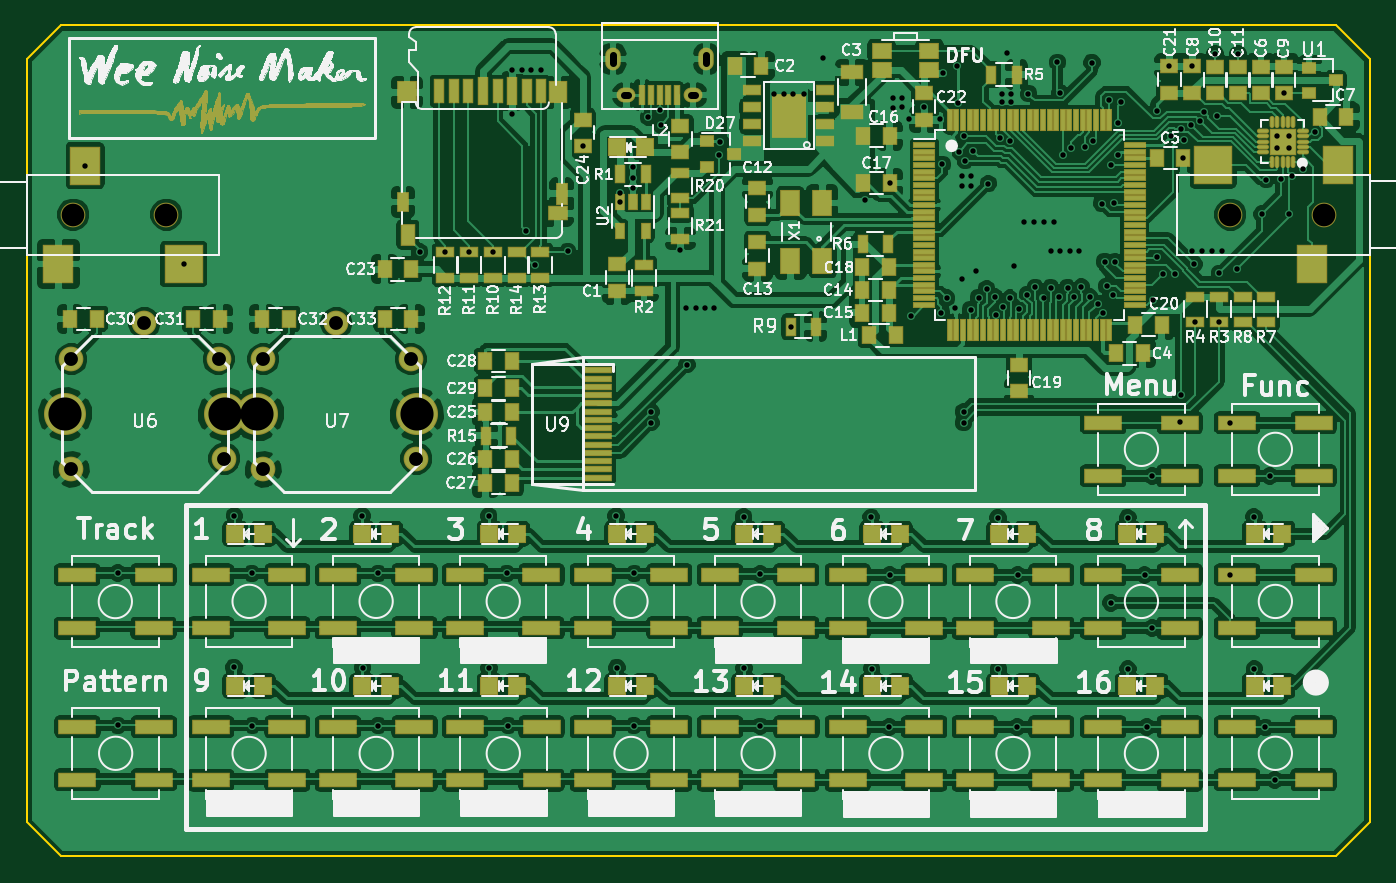
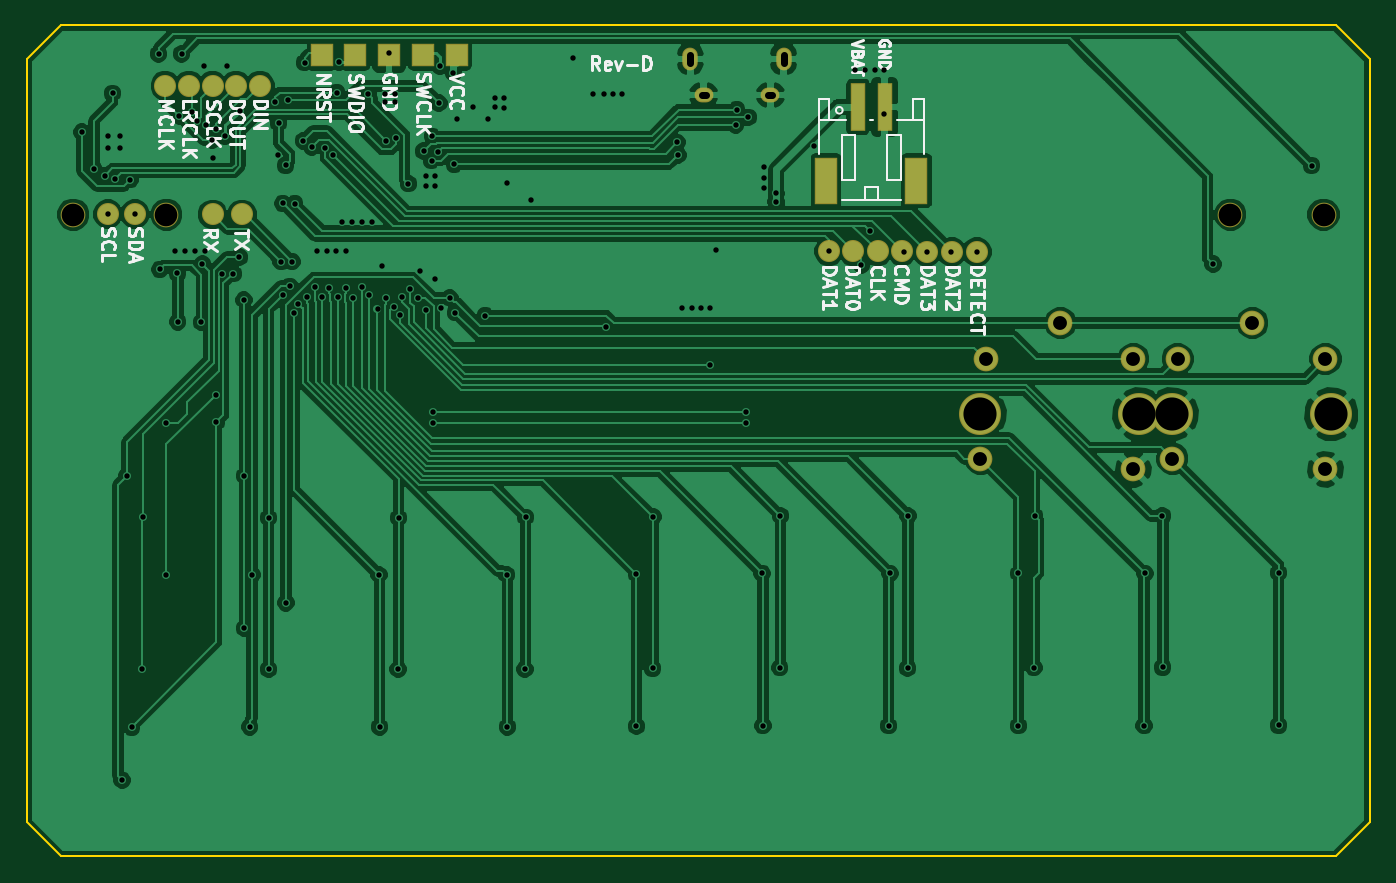
Circuit board: 10 layer files. Board 100.9 x 62.4 mm.
- bottom_copper: wnm_mk_1-B.Cu.gbl (126630 bytes)
- bottom_mask: wnm_mk_1-B.Mask.gbs (1739 bytes)
- paste: wnm_mk_1-B.Paste.gbp (620 bytes)
- bottom_silk: wnm_mk_1-B.SilkS.gbo (23098 bytes)
- outline: wnm_mk_1-Edge.Cuts.gm1 (721 bytes)
- top_copper: wnm_mk_1-F.Cu.gtl (399824 bytes)
- top_mask: wnm_mk_1-F.Mask.gts (47143 bytes)
- paste: wnm_mk_1-F.Paste.gtp (12175 bytes)
- top_silk: wnm_mk_1-F.SilkS.gto (158367 bytes)
- drill: wnm_mk_1.drl (3387 bytes)

=== bottom_copper: wnm_mk_1-B.Cu.gbl (126630 bytes, source omitted) ===
=== bottom_mask: wnm_mk_1-B.Mask.gbs ===
G04 #@! TF.FileFunction,Soldermask,Bot*
%FSLAX46Y46*%
G04 Gerber Fmt 4.6, Leading zero omitted, Abs format (unit mm)*
G04 Created by KiCad (PCBNEW 4.0.7-e0-6372~58~ubuntu16.10.1) date Sun Oct 29 19:34:23 2017*
%MOMM*%
%LPD*%
G01*
G04 APERTURE LIST*
%ADD10C,0.100000*%
%ADD11C,1.860000*%
%ADD12C,3.160000*%
%ADD13O,1.410000X1.110000*%
%ADD14O,1.160000X1.710000*%
%ADD15R,1.160000X3.660000*%
%ADD16R,1.760000X3.560000*%
%ADD17C,1.660000*%
%ADD18R,1.684000X1.760000*%
G04 APERTURE END LIST*
D10*
D11*
X98863200Y-102166800D03*
X104863200Y-112366800D03*
X93363200Y-113166800D03*
X104463200Y-104866800D03*
X93363200Y-104866800D03*
D12*
X92913200Y-109016800D03*
X104913200Y-109016800D03*
D11*
X84429600Y-102166800D03*
X90429600Y-112366800D03*
X78929600Y-113166800D03*
X90029600Y-104866800D03*
X78929600Y-104866800D03*
D12*
X78479600Y-109016800D03*
X90479600Y-109016800D03*
D11*
X173042400Y-94022400D03*
X166042400Y-94022400D03*
D13*
X125657880Y-85026940D03*
X120657880Y-85026940D03*
D14*
X126657880Y-82326940D03*
X119657880Y-82326940D03*
D15*
X114064800Y-85928200D03*
X112064800Y-85928200D03*
D16*
X116464800Y-91478200D03*
X109664800Y-91478200D03*
D17*
X112585500Y-96774000D03*
X110756700Y-96774000D03*
X114414300Y-96774000D03*
X116243100Y-96774000D03*
X106997500Y-96824800D03*
X108877100Y-96824800D03*
X105117900Y-96824800D03*
D11*
X79078000Y-94030800D03*
X86078000Y-94030800D03*
D17*
X159004000Y-84328000D03*
X160782000Y-84328000D03*
X164338000Y-84328000D03*
X166116000Y-84328000D03*
X170434000Y-93980000D03*
X162560000Y-84328000D03*
X168402000Y-93980000D03*
X162550000Y-94000000D03*
X160350000Y-94000000D03*
D18*
X144212400Y-82046800D03*
X146752400Y-82046800D03*
X149292400Y-82046800D03*
X151832400Y-82046800D03*
X154372400Y-82046800D03*
M02*

=== paste: wnm_mk_1-B.Paste.gbp ===
G04 #@! TF.FileFunction,Paste,Bot*
%FSLAX46Y46*%
G04 Gerber Fmt 4.6, Leading zero omitted, Abs format (unit mm)*
G04 Created by KiCad (PCBNEW 4.0.7-e0-6372~58~ubuntu16.10.1) date Sun Oct 29 19:34:23 2017*
%MOMM*%
%LPD*%
G01*
G04 APERTURE LIST*
%ADD10C,0.100000*%
%ADD11R,1.000000X3.500000*%
%ADD12R,1.600000X3.400000*%
%ADD13R,1.524000X1.600000*%
G04 APERTURE END LIST*
D10*
D11*
X114064800Y-85928200D03*
X112064800Y-85928200D03*
D12*
X116464800Y-91478200D03*
X109664800Y-91478200D03*
D13*
X144212400Y-82046800D03*
X146752400Y-82046800D03*
X149292400Y-82046800D03*
X151832400Y-82046800D03*
X154372400Y-82046800D03*
M02*

=== bottom_silk: wnm_mk_1-B.SilkS.gbo (23098 bytes, source omitted) ===
=== outline: wnm_mk_1-Edge.Cuts.gm1 ===
G04 #@! TF.FileFunction,Profile,NP*
%FSLAX46Y46*%
G04 Gerber Fmt 4.6, Leading zero omitted, Abs format (unit mm)*
G04 Created by KiCad (PCBNEW 4.0.7-e0-6372~58~ubuntu16.10.1) date Sun Oct 29 19:34:23 2017*
%MOMM*%
%LPD*%
G01*
G04 APERTURE LIST*
%ADD10C,0.100000*%
%ADD11C,0.150000*%
G04 APERTURE END LIST*
D10*
D11*
X78130400Y-79806800D02*
X173988820Y-79806800D01*
X75590400Y-82347080D02*
X78130400Y-79807080D01*
X75590400Y-139700000D02*
X75590400Y-82346800D01*
X78130400Y-142240000D02*
X75590400Y-139700000D01*
X173990000Y-142240000D02*
X78130400Y-142240000D01*
X176530000Y-139700000D02*
X173990000Y-142240000D01*
X176530000Y-82346800D02*
X176530000Y-139700000D01*
X173988820Y-79806800D02*
X176528820Y-82346800D01*
M02*

=== top_copper: wnm_mk_1-F.Cu.gtl (399824 bytes, source omitted) ===
=== top_mask: wnm_mk_1-F.Mask.gts (47143 bytes, source omitted) ===
=== paste: wnm_mk_1-F.Paste.gtp (12175 bytes, source omitted) ===
=== top_silk: wnm_mk_1-F.SilkS.gto (158367 bytes, source omitted) ===
=== drill: wnm_mk_1.drl ===
M48
INCH,TZ
T1C0.016
T2C0.020
T3C0.022
T4C0.041
T5C0.098
T6C0.067
%
G90
G05
T1
X31487Y-35563
X32461Y-47618
X32461Y-52126
X34401Y-38477
X35890Y-50410
X35900Y-45930
X36420Y-47633
X36440Y-52133
X39680Y-45930
X39700Y-50420
X40160Y-47633
X40160Y-52133
X41385Y-38120
X42150Y-38131
X42850Y-38131
X43430Y-45930
X43440Y-50430
X43555Y-38131
X43960Y-47633
X44000Y-52133
X44125Y-34050
X44130Y-32730
X44409Y-32736
X44545Y-37500
X44685Y-32736
X44805Y-38505
X44980Y-32736
X45765Y-38100
X46210Y-34989
X47200Y-45930
X47220Y-50420
X47325Y-36390
X47326Y-36637
X47697Y-35610
X47700Y-35920
X47700Y-36220
X47720Y-52133
X47740Y-47633
X48150Y-34134
X48228Y-42854
X48228Y-43169
X48496Y-33906
X48521Y-34362
X49096Y-38050
X49272Y-39783
X49291Y-41457
X49547Y-39783
X49823Y-39783
X50098Y-39783
X50236Y-35256
X50263Y-34875
X50970Y-45960
X50980Y-50440
X51460Y-47653
X51460Y-52153
X51878Y-33458
X52153Y-33458
X52362Y-40335
X52429Y-33458
X52744Y-33458
X53330Y-32390
X54566Y-36577
X54740Y-45970
X54760Y-50460
X55280Y-52173
X55294Y-36080
X55300Y-47673
X55380Y-33570
X55380Y-33850
X55650Y-33570
X55650Y-33840
X55860Y-34200
X55930Y-40002
X56310Y-33820
X56770Y-34200
X56819Y-39918
X56850Y-35531
X56875Y-32818
X56979Y-39488
X57228Y-39789
X57282Y-32618
X57306Y-33718
X57339Y-35161
X57421Y-36161
X57423Y-38930
X57427Y-35880
X57480Y-43169
X57480Y-42854
X57495Y-34702
X57522Y-35417
X57685Y-39823
X57697Y-35886
X57697Y-36161
X57756Y-35138
X57850Y-38670
X57926Y-39468
X58159Y-39209
X58209Y-36102
X58402Y-39446
X58446Y-39998
X58500Y-45983
X58510Y-50460
X58567Y-34759
X58610Y-33458
X58610Y-33694
X58642Y-39744
X58777Y-32242
X58859Y-34825
X58863Y-39483
X58886Y-33458
X58886Y-33694
X58980Y-38522
X59060Y-52173
X59080Y-47673
X59121Y-39800
X59272Y-37224
X59359Y-39382
X59397Y-33437
X59567Y-37224
X59593Y-39171
X59843Y-39482
X59862Y-37224
X60050Y-39175
X60059Y-38091
X60157Y-37224
X60255Y-32510
X60299Y-39460
X60326Y-33406
X60335Y-38091
X60425Y-35256
X60555Y-39175
X60630Y-38091
X60660Y-35047
X60756Y-39465
X60906Y-38091
X60963Y-39161
X61063Y-35020
X61213Y-39455
X61275Y-32521
X61317Y-34833
X61462Y-39648
X61570Y-36690
X61591Y-39935
X61654Y-38406
X61713Y-39134
X61773Y-33634
X61833Y-48503
X61840Y-35560
X61909Y-39390
X61921Y-36686
X61972Y-38410
X62044Y-34306
X62057Y-35239
X62140Y-33697
X62340Y-45983
X62340Y-50460
X62832Y-47673
X62900Y-52173
X63060Y-44747
X63060Y-49247
X63073Y-39545
X63189Y-33937
X63208Y-38273
X63386Y-38760
X63570Y-32626
X63623Y-34698
X63729Y-38760
X63885Y-43160
X63900Y-34492
X63909Y-42343
X63984Y-35340
X64010Y-34810
X64200Y-34364
X64232Y-38091
X64250Y-32626
X64299Y-38482
X64335Y-40193
X64475Y-34246
X64528Y-38091
X64599Y-33974
X64823Y-38091
X64920Y-32260
X64980Y-34104
X65031Y-40192
X65043Y-38750
X65118Y-38091
X65368Y-43173
X65368Y-47673
X65562Y-38638
X65600Y-32260
X66070Y-45960
X66080Y-50460
X66300Y-37000
X66398Y-52185
X66437Y-35984
X66535Y-44747
X66680Y-53747
X66738Y-34678
X66738Y-35042
X66878Y-35948
X66960Y-33424
X67100Y-37000
X67102Y-34678
X67102Y-35042
X67185Y-35866
X67510Y-35670
X67864Y-34575
T4
X31075Y-41286
X31075Y-44554
X33240Y-40223
X35445Y-41286
X35602Y-44239
X36757Y-41286
X36757Y-44554
X38923Y-40223
X41127Y-41286
X41285Y-44239
T5
X30897Y-42920
X35622Y-42920
X36580Y-42920
X41304Y-42920
T6
X31133Y-37020
X33889Y-37020
X65371Y-37017
X68127Y-37017
T2
X47109Y-32284G85X47109Y-32540
G05
X49865Y-32284G85X49865Y-32540
G05
T3
X47562Y-33475G85X47444Y-33475
G05
X49531Y-33475G85X49413Y-33475
G05
T0
M30

